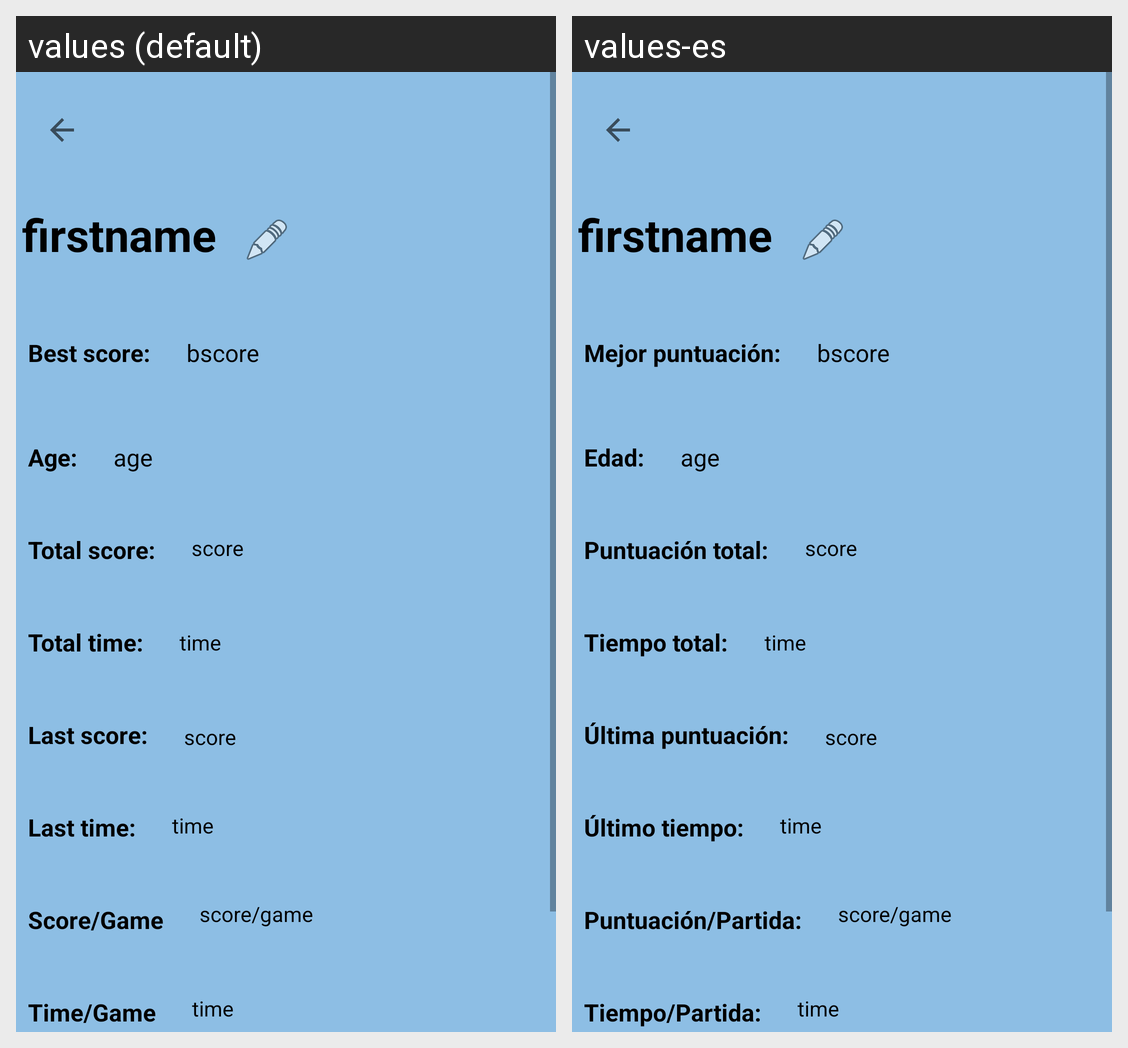

Strings drawn on this Android screen and how each of the app's shown locales translates them:
Android screen res/layout/activity_profile.xml rendered under 2 locales, left to right: values (default), values-es. Device: Nexus 5 (rendered at 1080×1920; each locale shown at half size, 540×960, under a caption strip naming it); theme Theme.GameApp.
Strings drawn on this screen, with the default value and each locale's value (text and hints the layout hard-codes, and strings that could not be matched under every locale, appear in the picture but are not listed):

bscore
  values: Best score:
  values-es: Mejor puntuación:

edad
  values: Age:
  values-es: Edad:

tscore
  values: Total score:
  values-es: Puntuación total:

ttime
  values: Total time:
  values-es: Tiempo total:

lscore
  values: Last score:
  values-es: Última puntuación:

ltime
  values: Last time:
  values-es: Último tiempo:

tc
  values: Time/Game
  values-es: Tiempo/Partida:

sc
  values: Score/Game
  values-es: Puntuación/Partida:
